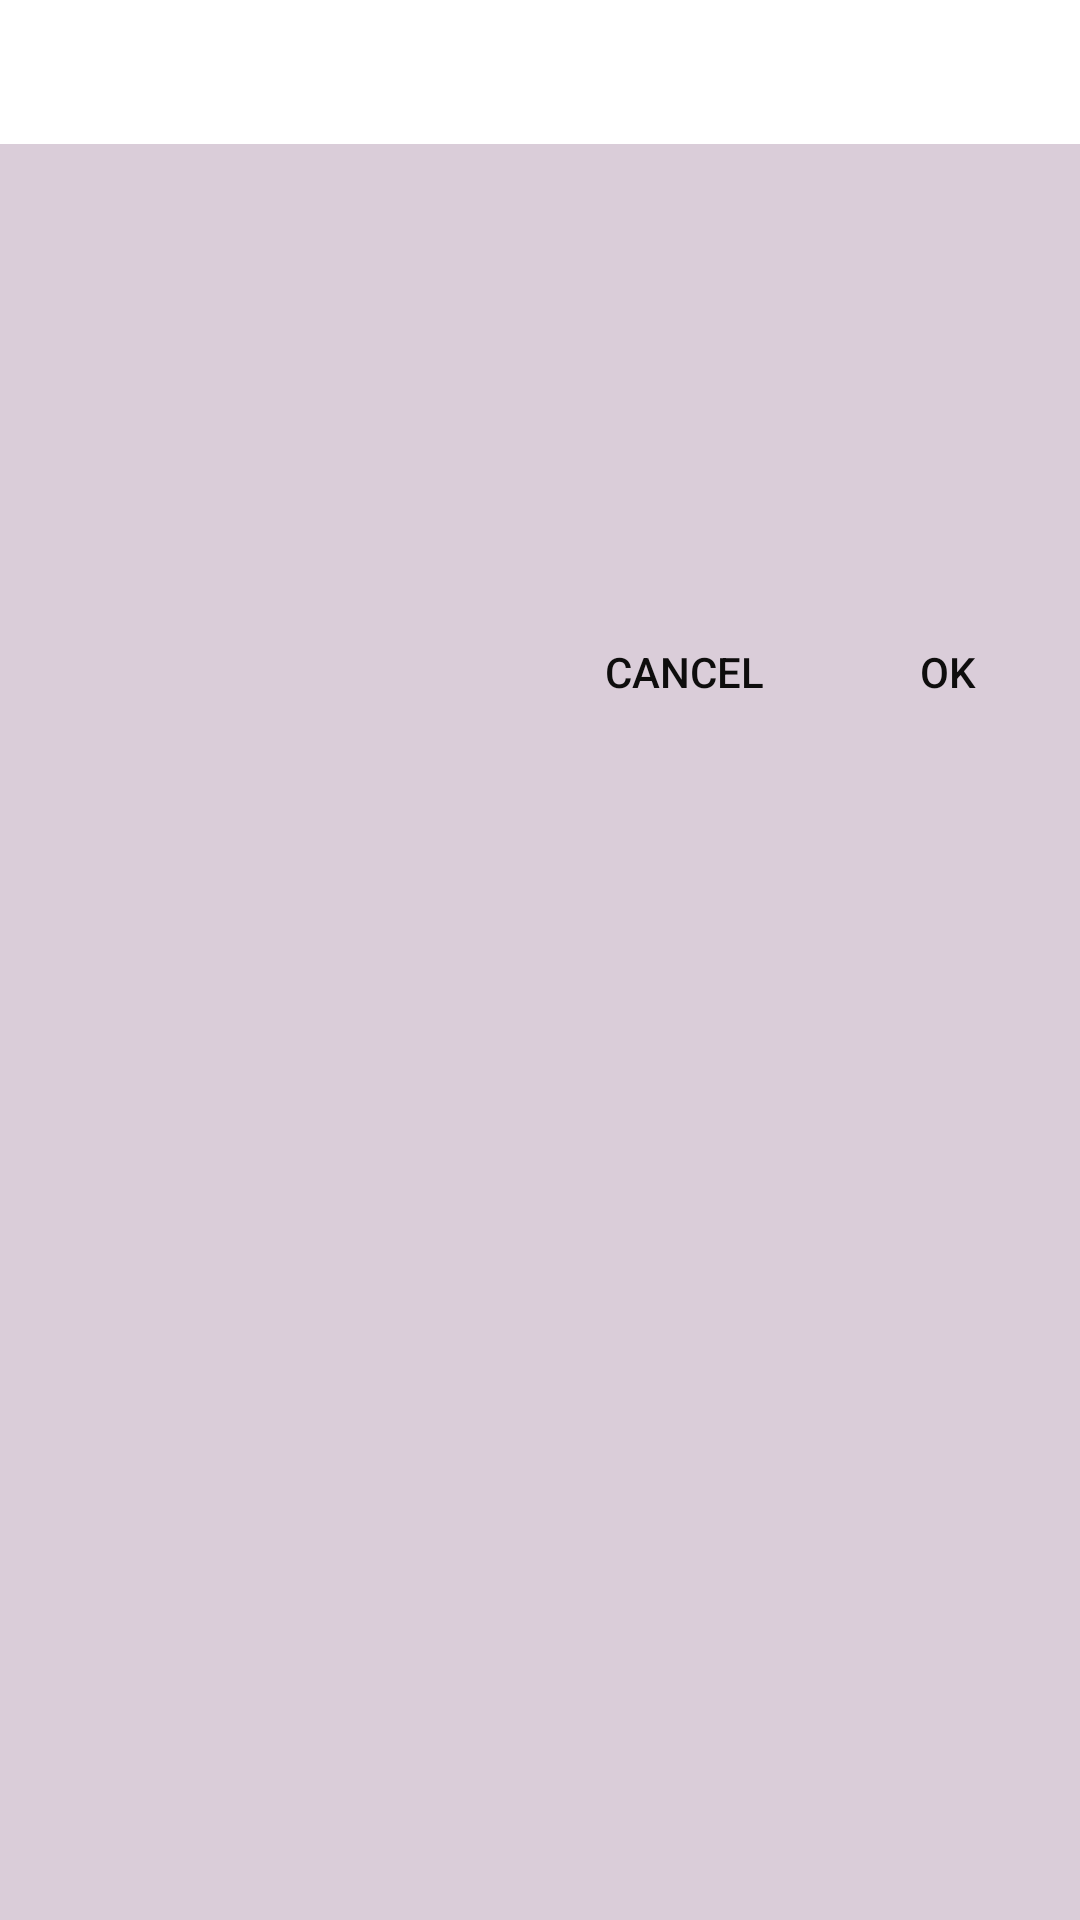

Write the Android layout XML for this screen, with the resource values it uses.
<!-- AndroidManifest.xml: application theme Theme.TPlayer -->
<!-- res/layout/track_selection_dialog.xml -->
<?xml version="1.0" encoding="utf-8"?>
<RelativeLayout xmlns:android="http://schemas.android.com/apk/res/android"
    xmlns:app="http://schemas.android.com/apk/res-auto"
    android:layout_width="match_parent"
    android:layout_height="match_parent"
    android:background="@color/bg"
    android:orientation="vertical">

    <androidx.viewpager.widget.ViewPager
        android:id="@+id/track_selection_dialog_view_pager"
        android:layout_width="match_parent"
        android:layout_height="200dp">

        <com.google.android.material.tabs.TabLayout
            android:id="@+id/track_selection_dialog_tab_layout"
            android:layout_width="match_parent"
            android:layout_height="wrap_content"
            app:tabGravity="fill"
            app:tabMode="fixed"

            />

    </androidx.viewpager.widget.ViewPager>

    <LinearLayout
        android:layout_width="match_parent"
        android:layout_height="wrap_content"
        android:layout_below="@id/track_selection_dialog_view_pager"
        android:gravity="end"

        android:orientation="horizontal">

        <Button
            android:id="@+id/track_selection_dialog_cancel_button"
            style="?android:attr/borderlessButtonStyle"
            android:layout_width="wrap_content"
            android:layout_height="wrap_content"
            android:text="@android:string/cancel"
            android:textColor="@color/txcolor" />

        <Button
            android:id="@+id/track_selection_dialog_ok_button"
            style="?android:attr/borderlessButtonStyle"
            android:layout_width="wrap_content"
            android:layout_height="wrap_content"
            android:text="@android:string/ok"
            android:textColor="@color/txcolor" />

    </LinearLayout>

</RelativeLayout>
<!-- resources referenced by this layout -->
<resources>
  <color name="bg">#DACDD9</color>
  <color name="txcolor">#0E0D0D</color>
  <style name="Theme.TPlayer" parent="Theme.MaterialComponents.DayNight.NoActionBar">
          
          <item name="colorPrimary">@color/purple_500</item>
          <item name="colorPrimaryVariant">@color/black</item>
          <item name="colorOnPrimary">@color/white</item>
          
          <item name="colorSecondary">#CFB53B</item>
          <item name="colorSecondaryVariant">#CFB53B</item>
          <item name="colorOnSecondary">@color/black</item>
          
          <item name="android:statusBarColor" tools:targetApi="l">?attr/colorPrimaryVariant</item>
          
  
          <item name="overlapAnchor">false</item>
          <item name="android:dropDownVerticalOffset">?attr/actionBarSize</item>
          <item name="android:itemBackground">@color/white</item>
  
      </style>
  <color name="purple_500">#FF6200EE</color>
  <color name="black">#FF000000</color>
  <color name="white">#FFFFFFFF</color>
</resources>
